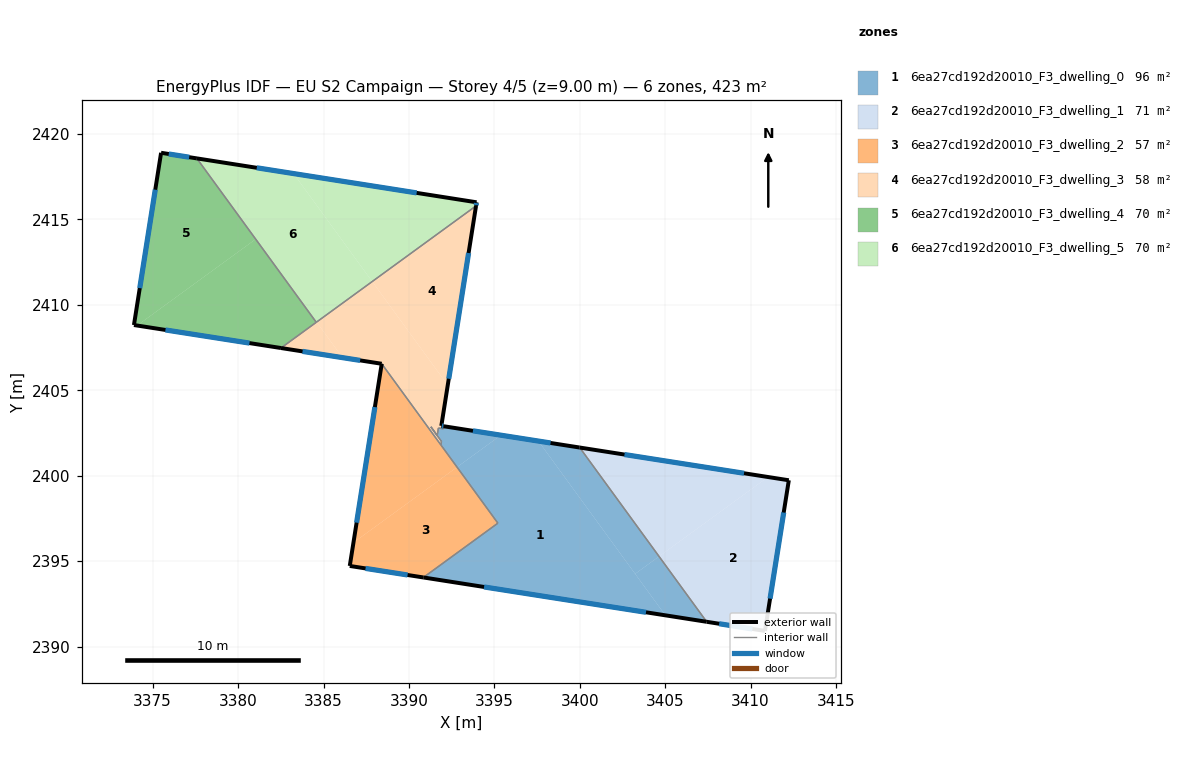
=== STOREY PLAN SPEC (per zone: floor XY polygon, exterior-wall plan segments, windows/doors) ===
zone 1: 6ea27cd192d20010_F3_dwelling_0  (95.8 m²)
  floor: (3397.58, 2402.03) (3405.01, 2391.83) (3390.85, 2394.04) (3395.21, 2397.22) (3392.82, 2400.50) (3395.38, 2402.37)
  floor: (3404.64, 2395.27) (3407.43, 2391.45) (3405.01, 2391.83) (3403.24, 2394.25)
  floor: (3395.38, 2402.37) (3392.82, 2400.50) (3391.87, 2401.80) (3391.91, 2402.00) (3391.28, 2402.86) (3391.66, 2402.35) (3391.72, 2402.79) (3392.02, 2402.74) (3392.05, 2402.89)
  floor: (3399.99, 2401.65) (3404.64, 2395.27) (3403.24, 2394.25) (3397.58, 2402.03)
  exterior wall: (3399.99, 2401.65) – (3392.05, 2402.89)  [8.0 m]
    window: (3398.29, 2401.92) – (3393.75, 2402.63)  [7.9 m²]
  exterior wall: (3390.85, 2394.04) – (3407.43, 2391.45)  [16.8 m]
    window: (3394.40, 2393.49) – (3403.88, 2392.00)  [16.5 m²]
  interior walls: 10
zone 2: 6ea27cd192d20010_F3_dwelling_1  (70.7 m²)
  floor: (3412.24, 2399.73) (3410.84, 2390.91) (3407.43, 2391.45) (3404.64, 2395.27) (3411.02, 2399.92)
  floor: (3411.02, 2399.92) (3404.64, 2395.27) (3400.00, 2401.65)
  exterior wall: (3412.24, 2399.73) – (3400.00, 2401.65)  [12.4 m]
    window: (3409.62, 2400.14) – (3402.62, 2401.24)  [12.1 m²]
  exterior wall: (3410.84, 2390.91) – (3412.24, 2399.73)  [8.9 m]
    window: (3411.14, 2392.80) – (3411.94, 2397.84)  [8.8 m²]
  exterior wall: (3407.43, 2391.45) – (3410.84, 2390.91)  [3.5 m]
    window: (3408.16, 2391.33) – (3410.11, 2391.03)  [3.4 m²]
  interior walls: 2
zone 3: 6ea27cd192d20010_F3_dwelling_2  (57.3 m²)
  floor: (3392.82, 2400.50) (3395.21, 2397.22) (3390.85, 2394.04) (3386.54, 2394.72) (3386.75, 2396.08)
  floor: (3388.41, 2406.55) (3392.82, 2400.50) (3386.75, 2396.08)
  exterior wall: (3386.54, 2394.72) – (3390.85, 2394.04)  [4.4 m]
    window: (3387.46, 2394.57) – (3389.92, 2394.19)  [4.3 m²]
  exterior wall: (3388.41, 2406.55) – (3386.54, 2394.72)  [12.0 m]
    window: (3388.01, 2404.02) – (3386.94, 2397.25)  [11.7 m²]
  interior walls: 3
zone 4: 6ea27cd192d20010_F3_dwelling_3  (57.9 m²)
  floor: (3393.93, 2415.79) (3392.27, 2405.30) (3387.85, 2411.37)
  floor: (3384.60, 2408.99) (3386.11, 2406.91) (3382.51, 2407.47) (3384.58, 2408.98)
  floor: (3387.85, 2411.37) (3392.27, 2405.30) (3391.90, 2402.92) (3392.05, 2402.89) (3392.02, 2402.74) (3391.72, 2402.79) (3391.66, 2402.35) (3391.28, 2402.86) (3391.91, 2402.00) (3391.87, 2401.80) (3388.41, 2406.55) (3386.11, 2406.91) (3384.60, 2408.99)
  exterior wall: (3382.51, 2407.47) – (3388.41, 2406.55)  [6.0 m]
    window: (3383.77, 2407.28) – (3387.14, 2406.75)  [5.9 m²]
  exterior wall: (3391.90, 2402.92) – (3393.93, 2415.79)  [13.0 m]
    window: (3392.33, 2405.67) – (3393.49, 2413.03)  [12.8 m²]
  exterior wall: (3392.05, 2402.89) – (3391.90, 2402.92)  [0.2 m]
    window: (3392.01, 2402.90) – (3391.93, 2402.91)  [0.1 m²]
  interior walls: 9
zone 5: 6ea27cd192d20010_F3_dwelling_4  (70.4 m²)
  floor: (3377.59, 2418.57) (3381.03, 2413.85) (3374.09, 2408.79) (3373.90, 2408.82) (3375.49, 2418.90)
  floor: (3381.03, 2413.85) (3384.58, 2408.98) (3382.51, 2407.47) (3374.09, 2408.79)
  exterior wall: (3377.59, 2418.57) – (3375.49, 2418.90)  [2.1 m]
    window: (3377.14, 2418.64) – (3375.94, 2418.83)  [2.1 m²]
  exterior wall: (3373.90, 2408.82) – (3382.51, 2407.47)  [8.7 m]
    window: (3375.75, 2408.53) – (3380.67, 2407.76)  [8.5 m²]
  exterior wall: (3375.49, 2418.90) – (3373.90, 2408.82)  [10.2 m]
    window: (3375.15, 2416.74) – (3374.24, 2410.98)  [10.0 m²]
  interior walls: 2
zone 6: 6ea27cd192d20010_F3_dwelling_5  (70.4 m²)
  floor: (3377.62, 2418.57) (3381.05, 2413.86) (3381.03, 2413.85) (3377.59, 2418.57)
  floor: (3393.96, 2416.00) (3393.93, 2415.79) (3387.85, 2411.37) (3383.25, 2417.68)
  floor: (3383.25, 2417.68) (3387.85, 2411.37) (3384.58, 2408.98) (3381.03, 2413.85) (3381.05, 2413.86) (3377.62, 2418.57) (3377.59, 2418.57)
  exterior wall: (3393.93, 2415.79) – (3393.96, 2416.00)  [0.2 m]
    window: (3393.94, 2415.84) – (3393.95, 2415.96)  [0.2 m²]
  exterior wall: (3393.96, 2416.00) – (3377.59, 2418.57)  [16.6 m]
    window: (3390.45, 2416.55) – (3381.09, 2418.02)  [16.2 m²]
  interior walls: 2

=== DERIVED (storey summary) ===
Building: EU S2 Campaign
Storey: 4 of 5  (floor level z = 9.00 m)
Storey gross floor area: 422.5 m²
Zones on this storey: 6
  - 6ea27cd192d20010_F3_dwelling_0: floor 95.8 m²; exterior wall 24.8 m (74.5 m²); 2 window(s) 24.3 m²; WWR 32.7%
  - 6ea27cd192d20010_F3_dwelling_1: floor 70.7 m²; exterior wall 24.8 m (74.3 m²); 3 window(s) 24.3 m²; WWR 32.7%
  - 6ea27cd192d20010_F3_dwelling_2: floor 57.3 m²; exterior wall 16.3 m (49.0 m²); 2 window(s) 16.0 m²; WWR 32.7%
  - 6ea27cd192d20010_F3_dwelling_3: floor 57.9 m²; exterior wall 19.2 m (57.5 m²); 3 window(s) 18.8 m²; WWR 32.7%
  - 6ea27cd192d20010_F3_dwelling_4: floor 70.4 m²; exterior wall 21.0 m (63.1 m²); 3 window(s) 20.6 m²; WWR 32.7%
  - 6ea27cd192d20010_F3_dwelling_5: floor 70.4 m²; exterior wall 16.8 m (50.4 m²); 2 window(s) 16.5 m²; WWR 32.7%
Zone adjacency (shared interzone walls):
  - 6ea27cd192d20010_F3_dwelling_0 ↔ 6ea27cd192d20010_F3_dwelling_1
  - 6ea27cd192d20010_F3_dwelling_0 ↔ 6ea27cd192d20010_F3_dwelling_2
  - 6ea27cd192d20010_F3_dwelling_0 ↔ 6ea27cd192d20010_F3_dwelling_3
  - 6ea27cd192d20010_F3_dwelling_2 ↔ 6ea27cd192d20010_F3_dwelling_3
  - 6ea27cd192d20010_F3_dwelling_3 ↔ 6ea27cd192d20010_F3_dwelling_4
  - 6ea27cd192d20010_F3_dwelling_3 ↔ 6ea27cd192d20010_F3_dwelling_5
  - 6ea27cd192d20010_F3_dwelling_4 ↔ 6ea27cd192d20010_F3_dwelling_5